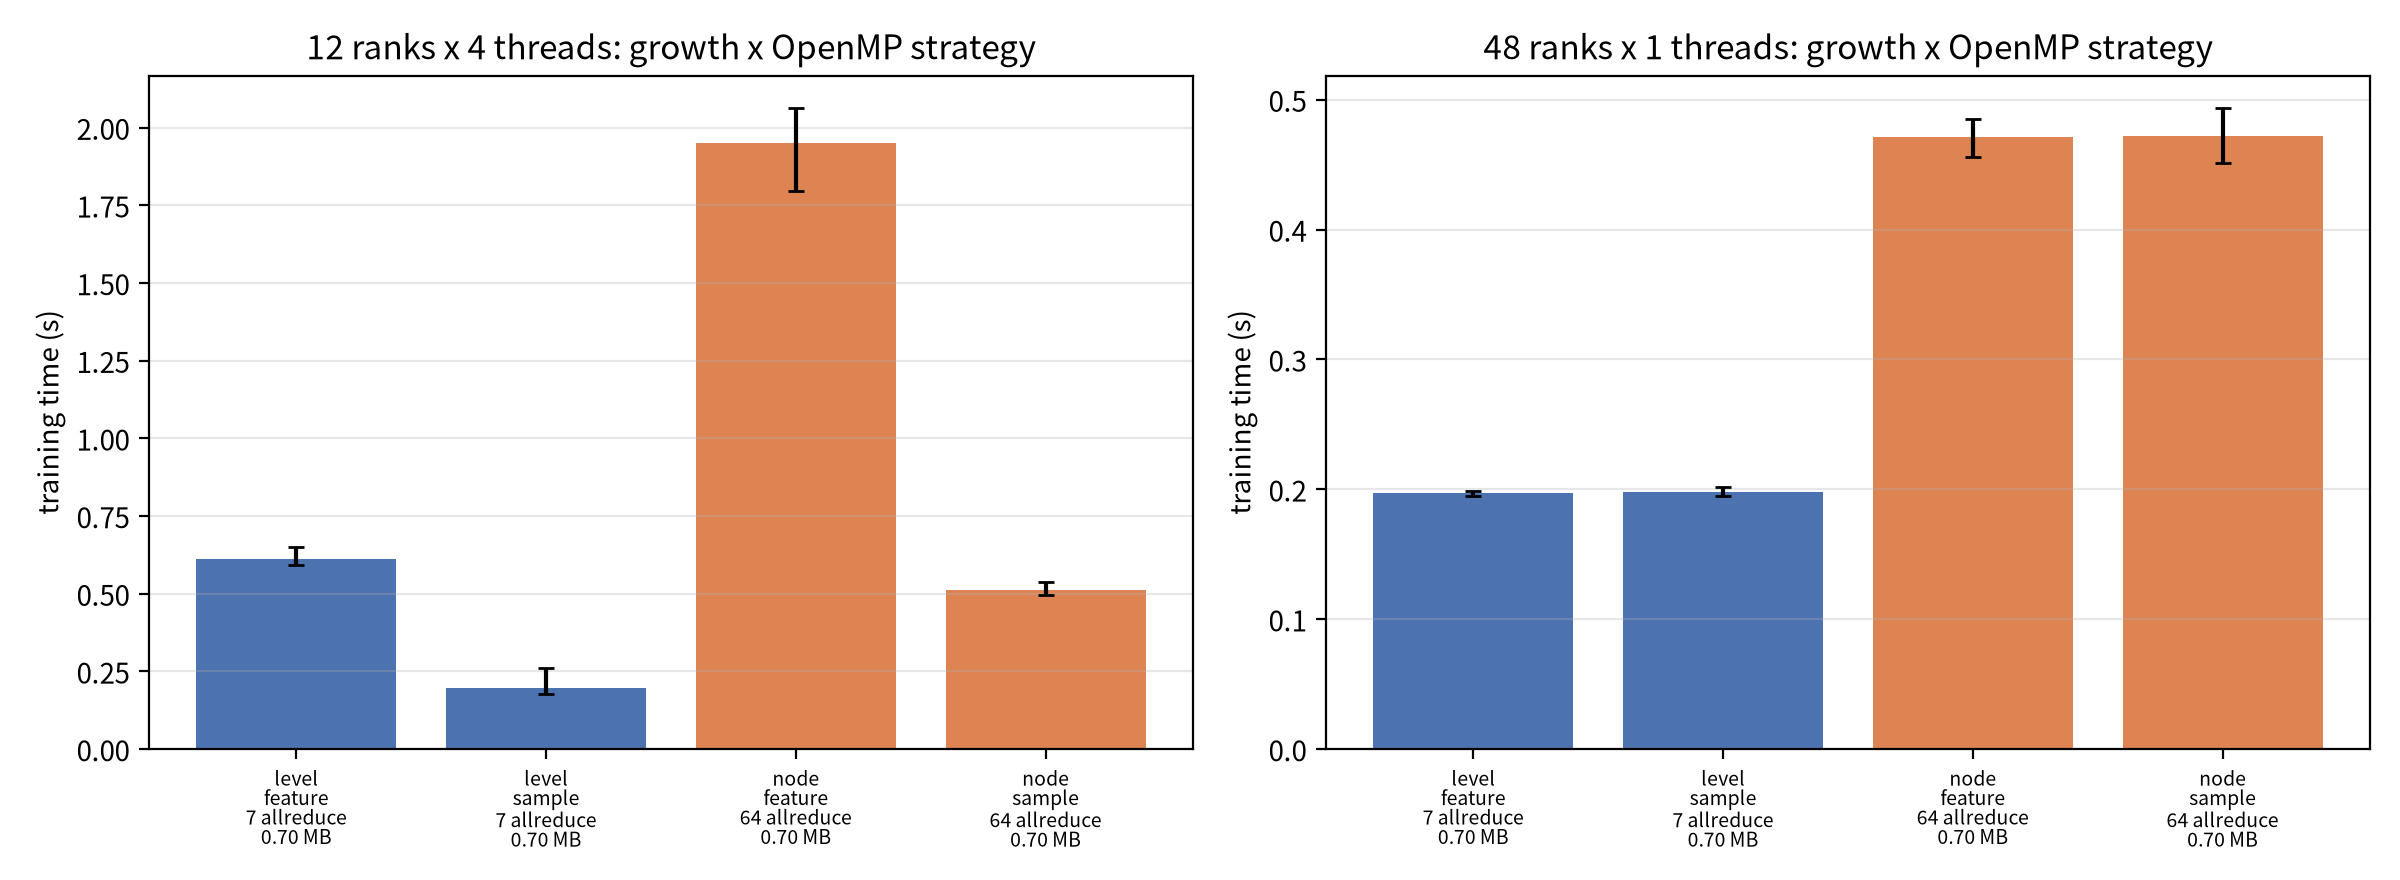

The data file committed next to this chart (first rows):
ranks, threads, growth, omp, t, tmin, tmax, n_allreduce, mbytes
12, 4, level, feature, 0.613, 0.5935, 0.6515, 7, 0.6955
12, 4, level, sample, 0.1955, 0.1782, 0.2595, 7, 0.6955
12, 4, node, feature, 1.952, 1.797, 2.063, 64, 0.6955
12, 4, node, sample, 0.5121, 0.4951, 0.5367, 64, 0.6955
48, 1, level, feature, 0.1971, 0.1947, 0.199, 7, 0.6955
48, 1, level, sample, 0.1976, 0.1948, 0.2018, 7, 0.6955
48, 1, node, feature, 0.4715, 0.4558, 0.4855, 64, 0.6955
48, 1, node, sample, 0.4718, 0.4516, 0.4936, 64, 0.6955
